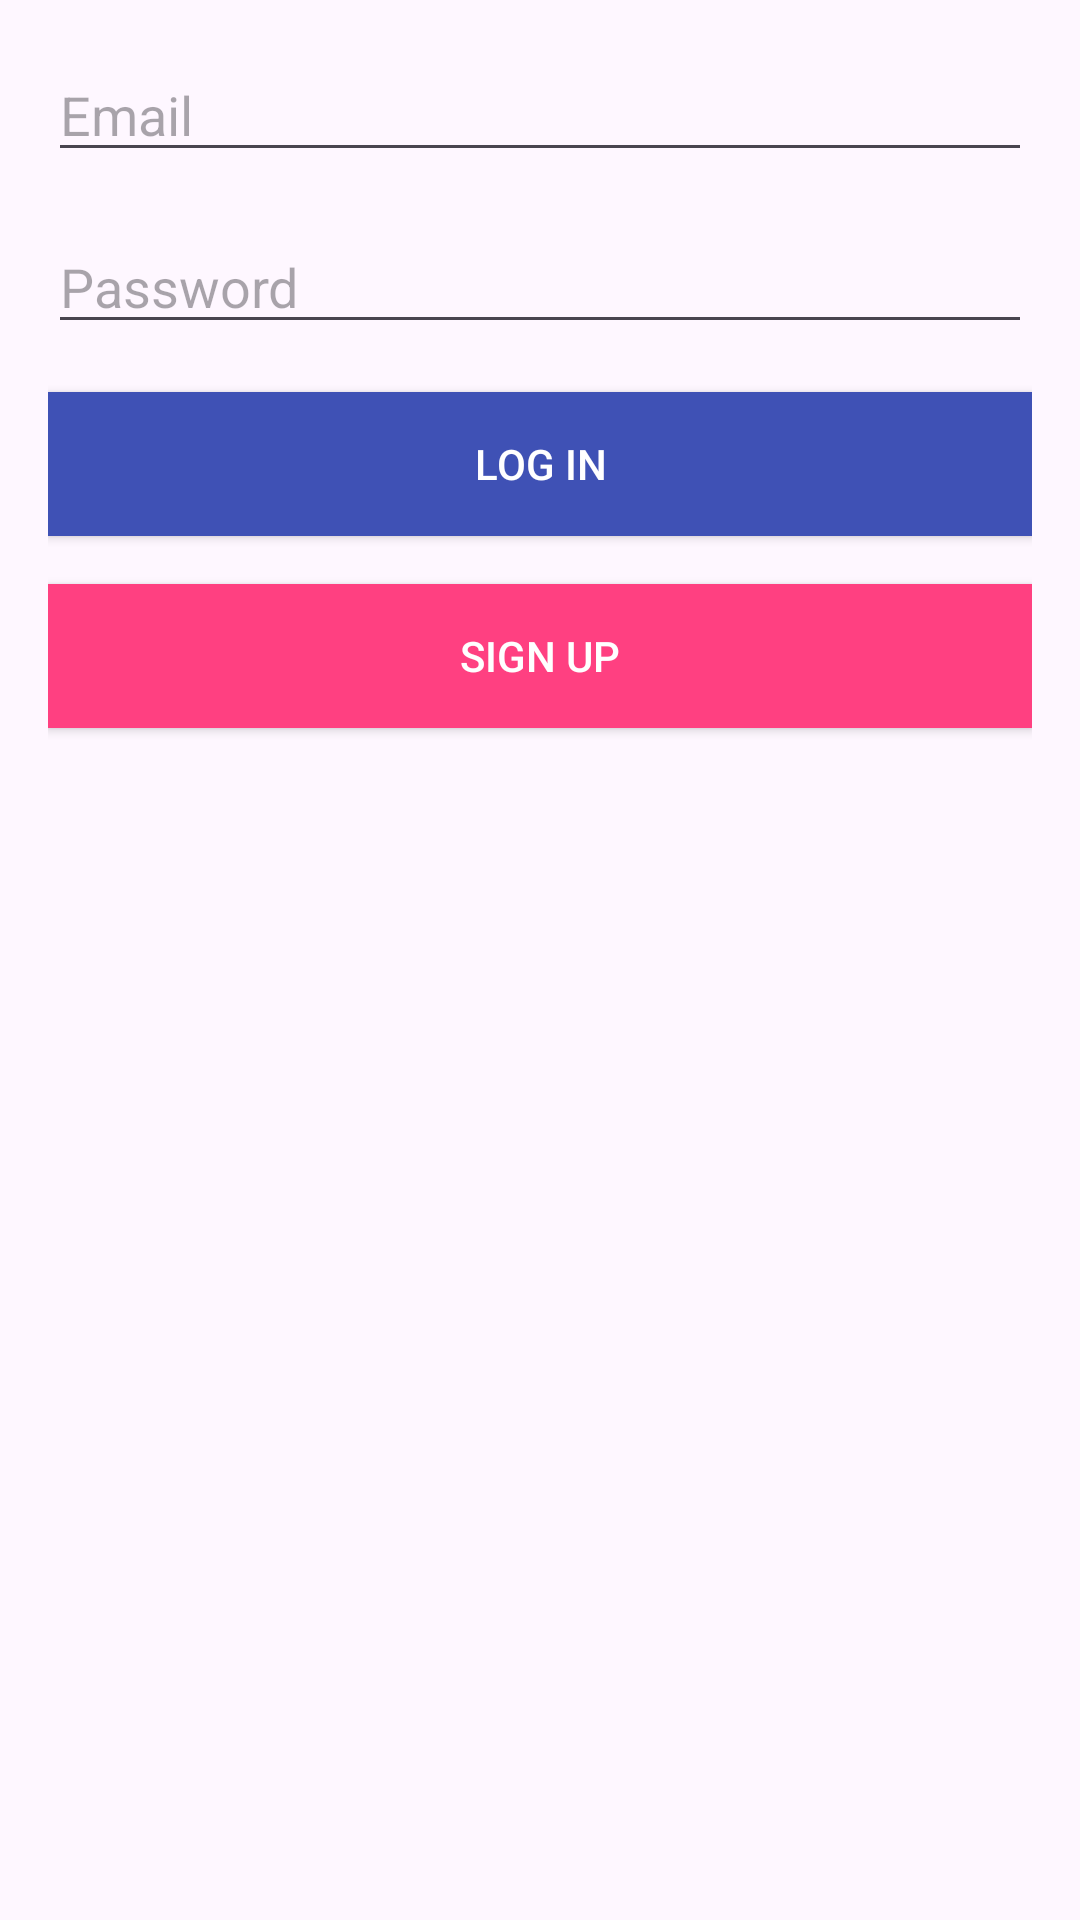

Here is an Android app screen rendered from its layout file. Give the layout XML and the strings, colors and styles it references.
<!-- AndroidManifest.xml: application theme Theme.My_Doctor2 -->
<!-- res/layout/activity_login.xml -->
<?xml version="1.0" encoding="utf-8"?>
<LinearLayout
    xmlns:android="http://schemas.android.com/apk/res/android"
    xmlns:app="http://schemas.android.com/apk/res-auto"
    xmlns:tools="http://schemas.android.com/tools"
    android:layout_width="match_parent"
    android:layout_height="match_parent"
    android:orientation="vertical"
    android:padding="16dp"
    tools:context=".LoginActivity">

    <EditText
        android:id="@+id/emailEditText"
        android:layout_width="match_parent"
        android:layout_height="wrap_content"
        android:hint="Email"
        android:layout_marginBottom="16dp"
        android:inputType="textEmailAddress"
        />

    <EditText
        android:id="@+id/passwordEditText"
        android:layout_width="match_parent"
        android:layout_height="wrap_content"
        android:hint="Password"
        android:layout_marginBottom="16dp"
        android:inputType="textPassword"
        />

    <Button
        android:id="@+id/loginButton"
        android:layout_width="match_parent"
        android:layout_height="wrap_content"
        android:layout_marginBottom="16dp"
        android:text="Log In"
        android:textColor="@android:color/white"
        android:background="@color/colorPrimary"
        />

    <Button
        android:id="@+id/signUpRedirectButton"
        android:layout_width="match_parent"
        android:layout_height="wrap_content"
        android:text="Sign Up"
        android:textColor="@android:color/white"
        android:background="@color/colorAccent"
        />

</LinearLayout>
<!-- resources referenced by this layout -->
<resources>
  <color name="colorAccent">#FF4081</color>
  <color name="colorPrimary">#3F51B5</color>
  <style name="Theme.My_Doctor2" parent="Base.Theme.My_Doctor2" />
  <style name="Base.Theme.My_Doctor2" parent="Theme.Material3.DayNight.NoActionBar">
          
          
      </style>
</resources>
